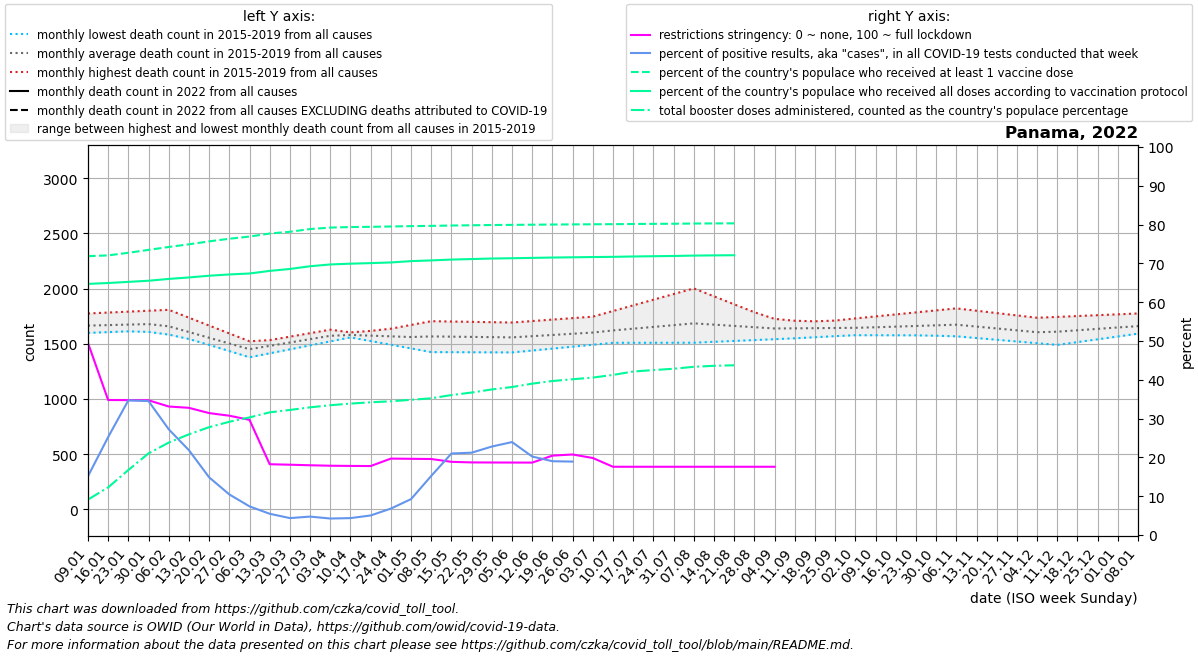

The table this chart was drawn from, first rows:
date, location, time_unit, time, deaths_2010_all_ages, deaths_2011_all_ages, deaths_2012_all_ages, deaths_2013_all_ages, deaths_2014_all_ages, deaths_2015_all_ages, deaths_2016_all_ages, deaths_2017_all_ages, deaths_2018_all_ages, deaths_2019_all_ages, deaths_2020_all_ages, deaths_2021_all_ages, deaths_2022_all_ages, new_deaths, new_cases_smoothed, new_tests_smoothed, positive_test_percent, stringency_index, people_vaccinated, people_fully_vaccinated
2022-01-09, Panama, monthly, 1, , , , , , , 1598, 1613, 1670, 1774, 1647, 2392, , 108.0, 18497, 119982, 15.13, 49.52, 3126895, 2815859
2022-01-16, Panama, monthly, 2, , , , , , , 1605, 1637, 1649, 1782, 1743, 2644, , 153.0, 37450, 148012, 25.24, 34.79, 3135340, 2825722
2022-01-23, Panama, monthly, 3, , , , , , , 1612, 1662, 1628, 1790, 1840, 2895, , 198.0, 63418, 182640, 34.7, 34.76, 3164499, 2838372
2022-01-30, Panama, monthly, 4, , , , , , , 1619, 1686, 1607, 1799, 1936, 3147, , 243.0, 61429, 178415, 34.51, 34.72, 3197067, 2851070
2022-02-06, Panama, monthly, 5, , , , , , 1602, 1583, 1710, 1586, 1807, 2032, 3117, , 288.0, 39747, 144463, 27.25, 33.12, 3229620, 2871437
2022-02-13, Panama, monthly, 6, , , , , , 1546, 1547, 1658, 1542, 1736, 1907, 3088, , 307.8, 22909, 103816, 21.86, 32.78, 3259545, 2887912
2022-02-20, Panama, monthly, 7, , , , , , 1490, 1510, 1606, 1499, 1664, 1782, 3058, , 327.5, 10725, 71189, 14.87, 31.42, 3292489, 2907240
2022-02-27, Panama, monthly, 8, , , , , , 1433, 1474, 1553, 1456, 1593, 1656, 3028, , 347.2, 6029, 57282, 10.46, 30.75, 3321948, 2921665
2022-03-06, Panama, monthly, 9, , , , , , 1377, 1438, 1501, 1412, 1522, 1531, 2910, , 367.0, 3135, 41887, 7.383, 29.67, 3346389, 2932430
2022-03-13, Panama, monthly, 10, , , , , , 1413, 1475, 1532, 1456, 1525, 1482, 2792, , 297.0, 2265, 41430, 5.476, 18.24, 3380436, 2961368
2022-03-20, Panama, monthly, 11, , , , , , 1449, 1512, 1564, 1500, 1528, 1433, 2673, , 227.0, 1812, 41610, 4.365, 18.12, 3400145, 2983203
2022-03-27, Panama, monthly, 12, , , , , , 1485, 1550, 1596, 1545, 1531, 1385, 2555, , 157.0, 1984, 41819, 4.751, 17.98, 3430678, 3013592
2022-04-03, Panama, monthly, 13, , , , , , 1521, 1587, 1627, 1589, 1534, 1336, 2437, , 87.0, 1823, 42819, 4.253, 17.86, 3447128, 3033673
2022-04-10, Panama, monthly, 14, , , , , , 1557, 1577, 1592, 1603, 1568, 1287, 2296, , 68.75, 1695, 38891, 4.36, 17.81, 3452931, 3042496
2022-04-17, Panama, monthly, 15, , , , , , 1524, 1566, 1556, 1616, 1602, 982.5, 2154, , 50.5, 1815, 36182, 5.042, 17.78, 3455511, 3048619
2022-04-24, Panama, monthly, 16, , , , , , 1490, 1556, 1520, 1630, 1636, 678.0, 2013, , 32.25, 2488, 36360, 6.813, 19.69, 3459323, 3056190
2022-05-01, Panama, monthly, 17, , , , , , 1457, 1546, 1485, 1643, 1670, 373.5, 1872, , 14.0, 4141, 44537, 9.258, 19.64, 3463449, 3070996
2022-05-08, Panama, monthly, 18, , , , , , 1424, 1548, 1497, 1657, 1704, 69.0, 1857, , 25.4, 7961, 51414, 15.24, 19.59, 3466158, 3079084
2022-05-15, Panama, monthly, 19, , , , , , 1423, 1550, 1509, 1636, 1701, 672.5, 1841, , 36.8, 17065, 80834, 21.01, 18.86, 3470204, 3088387
2022-05-22, Panama, monthly, 20, , , , , , 1422, 1551, 1521, 1615, 1698, 1276, 1826, , 48.2, 20803, 98097, 21.21, 18.71, 3472869, 3094138
2022-05-29, Panama, monthly, 21, , , , , , 1422, 1553, 1533, 1594, 1695, 1880, 1810, , 59.6, 22701, 99643, 22.8, 18.69, 3475904, 3100134
2022-06-05, Panama, monthly, 22, , , , , , 1421, 1555, 1545, 1573, 1692, 2483, 1795, , 71.0, 21785, 91392, 23.95, 18.68, 3477535, 3103414
2022-06-12, Panama, monthly, 23, , , , , , 1438, 1572, 1556, 1568, 1705, 2443, 1834, , 80.5, 19481, 96592, 20.22, 18.66, 3479352, 3107261
2022-06-19, Panama, monthly, 24, , , , , , 1456, 1590, 1568, 1564, 1718, 2403, 1874, , 90.0, 14088, 73871, 19.02, 20.46, 3481357, 3111188
2022-06-26, Panama, monthly, 25, , , , , , 1473, 1607, 1579, 1560, 1732, 2364, 1914, , 99.5, 11670, 26404, 18.92, 20.75, 3482743, 3113911
2022-07-03, Panama, monthly, 26, , , , , , 1491, 1624, 1590, 1555, 1745, 2324, 1953, , 109.0, 10733, , , 19.85, 3484204, 3116752
2022-07-10, Panama, monthly, 27, , , , , , 1508, 1615, 1610, 1572, 1796, 2284, 1982, , 93.75, 7568, , , 17.59, 3485381, 3119089
2022-07-17, Panama, monthly, 28, , , , , , 1508, 1606, 1630, 1589, 1847, 2398, 2010, , 78.5, 9473, , , 17.59, 3487410, 3123143
2022-07-24, Panama, monthly, 29, , , , , , 1508, 1597, 1650, 1605, 1899, 2513, 2039, , 63.25, 4161, , , 17.59, 3488884, 3126095
2022-07-31, Panama, monthly, 30, , , , , , 1509, 1588, 1670, 1622, 1950, 2628, 2068, , 48.0, 5477, , , 17.59, 3490242, 3128762
2022-08-07, Panama, monthly, 31, , , , , , 1509, 1582, 1690, 1639, 2001, 2742, 2083, , 50.0, 6809, , , 17.59, 3492564, 3133023
2022-08-14, Panama, monthly, 32, , , , , , 1517, 1576, 1699, 1642, 1929, 2727, 2098, , 52.0, 5931, , , 17.59, 3493859, 3135516
2022-08-21, Panama, monthly, 33, , , , , , 1525, 1571, 1708, 1645, 1857, 2712, 2112, , 54.0, 5553, , , 17.59, 3494652, 3137113
2022-08-28, Panama, monthly, 34, , , , , , 1533, 1565, 1716, 1648, 1785, 2698, 2127, , 56.0, 6947, , , 17.59, , 
2022-09-04, Panama, monthly, 35, , , , , , 1541, 1559, 1725, 1651, 1713, 2683, 2142, , 58.0, 768.7, , , 17.59, , 
2022-09-11, Panama, monthly, 36, , , , , , 1549, 1564, 1704, 1670, 1708, 2668, 2106, , , , , , , , 
2022-09-18, Panama, monthly, 37, , , , , , 1559, 1568, 1684, 1690, 1703, 2601, 2070, , , , , , , , 
2022-09-25, Panama, monthly, 38, , , , , , 1568, 1572, 1663, 1710, 1698, 2534, 2034, , , , , , , , 
2022-10-02, Panama, monthly, 39, , , , , , 1578, 1577, 1642, 1729, 1693, 2468, 1998, , , , , , , , 
2022-10-09, Panama, monthly, 40, , , , , , 1588, 1577, 1644, 1747, 1688, 2401, 1954, , , , , , , , 
2022-10-16, Panama, monthly, 41, , , , , , 1583, 1576, 1646, 1765, 1702, 2334, 1910, , , , , , , , 
2022-10-23, Panama, monthly, 42, , , , , , 1578, 1576, 1649, 1784, 1717, 2266, 1865, , , , , , , , 
2022-10-30, Panama, monthly, 43, , , , , , 1572, 1575, 1651, 1802, 1732, 2198, 1821, , , , , , , , 
2022-11-06, Panama, monthly, 44, , , , , , 1567, 1575, 1653, 1820, 1746, 2131, , , , , , , , , 
2022-11-13, Panama, monthly, 45, , , , , , 1551, 1588, 1646, 1799, 1693, 2126, , , , , , , , , 
2022-11-20, Panama, monthly, 46, , , , , , 1536, 1600, 1638, 1778, 1640, 2122, , , , , , , , , 
2022-11-27, Panama, monthly, 47, , , , , , 1520, 1612, 1630, 1756, 1586, 2117, , , , , , , , , 
2022-12-04, Panama, monthly, 48, , , , , , 1505, 1625, 1623, 1735, 1533, 2113, , , , , , , , , 
2022-12-11, Panama, monthly, 49, , , , , , 1489, 1616, 1640, 1743, 1556, 2108, , , , , , , , , 
2022-12-18, Panama, monthly, 50, , , , , , 1514, 1607, 1657, 1751, 1579, 2116, , , , , , , , , 
2022-12-25, Panama, monthly, 51, , , , , , 1540, 1598, 1674, 1758, 1601, 2124, , , , , , , , , 
2023-01-01, Panama, monthly, 52, , , , , , 1566, 1589, 1691, 1766, 1624, 2132, , , , , , , , , 
2023-01-08, Panama, monthly, 1, , , , , , 1591, 1613, 1670, 1774, 1647, 2140, , , , , , , , , 
